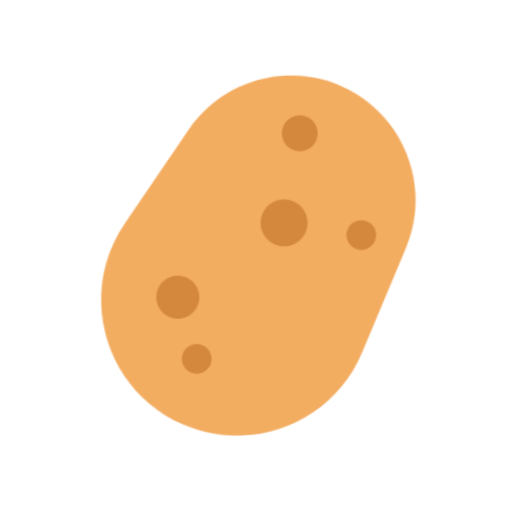
t = 0.00 s
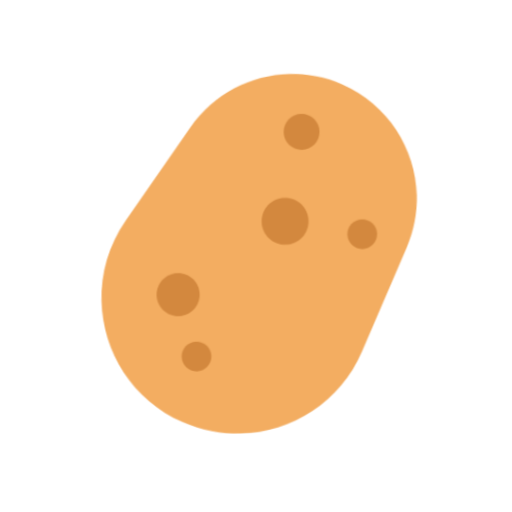
t = 0.40 s
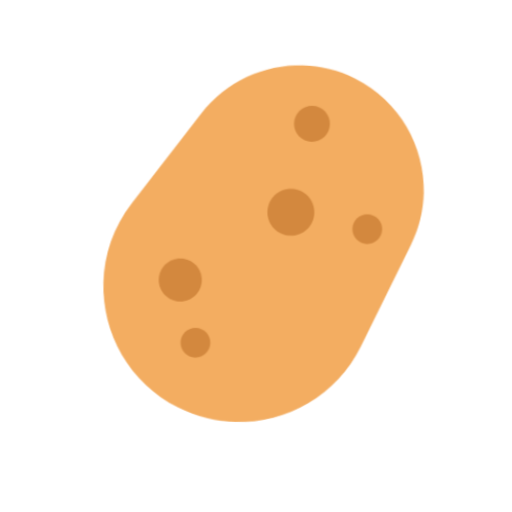
t = 1.20 s
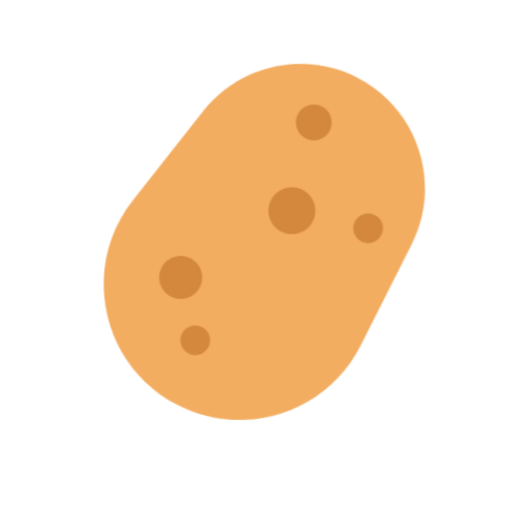
t = 1.60 s
t = 2.00 s: frame unchanged from t = 1.20 s, image omitted
t = 2.80 s: frame unchanged from t = 0.40 s, image omitted

The animated SVG that drew these frames (rendered in a browser with its animation timeline set to each time). Animation: 1 CSS @keyframes rule; one cycle of 3.20 s, repeats indefinitely.

<svg xmlns="http://www.w3.org/2000/svg" viewBox="0 0 320 320" role="img"><title>potato</title><style>@media(prefers-reduced-motion:no-preference){.art{transform-origin:160px 210px;animation:float 3.2s ease-in-out infinite}@keyframes float{0%,100%{transform:translateY(0) rotate(-2deg)}50%{transform:translateY(-9px) rotate(2deg)}}}</style><g class="art"><svg viewBox="0 0 32 32" fill="none" xmlns="http://www.w3.org/2000/svg" x="32" y="32" width="256" height="256">
<path d="M23.2571 2.92569C19.0571 0.945692 14.0371 2.22569 11.2971 5.96569L6.0571 13.1057C2.1071 18.4857 4.0571 26.1357 10.0971 28.9757C15.4271 31.4857 21.7671 29.1657 24.2371 23.8257L27.9471 15.7857C30.1771 10.9457 28.0871 5.20569 23.2571 2.92569Z" fill="#F3AD61"/>
<path d="M21.3671 6.54575C21.3671 7.31895 20.7403 7.94575 19.9671 7.94575C19.1939 7.94575 18.5671 7.31895 18.5671 6.54575C18.5671 5.77255 19.1939 5.14575 19.9671 5.14575C20.7403 5.14575 21.3671 5.77255 21.3671 6.54575Z" fill="#D3883E"/>
<path d="M18.4971 15.3258C19.5078 15.3258 20.3271 14.5065 20.3271 13.4958C20.3271 12.4851 19.5078 11.6658 18.4971 11.6658C17.4864 11.6658 16.6671 12.4851 16.6671 13.4958C16.6671 14.5065 17.4864 15.3258 18.4971 15.3258Z" fill="#D3883E"/>
<path d="M9.99714 20.6857C10.925 20.6857 11.6771 19.9335 11.6771 19.0057C11.6771 18.0778 10.925 17.3257 9.99714 17.3257C9.0693 17.3257 8.31714 18.0778 8.31714 19.0057C8.31714 19.9335 9.0693 20.6857 9.99714 20.6857Z" fill="#D3883E"/>
<path d="M12.4672 23.8757C12.4672 24.5163 11.9478 25.0357 11.3072 25.0357C10.6665 25.0357 10.1472 24.5163 10.1472 23.8757C10.1472 23.2351 10.6665 22.7157 11.3072 22.7157C11.9478 22.7157 12.4672 23.2351 12.4672 23.8757Z" fill="#D3883E"/>
<path d="M24.4972 15.8157C25.1378 15.8157 25.6572 15.2964 25.6572 14.6557C25.6572 14.0151 25.1378 13.4957 24.4972 13.4957C23.8565 13.4957 23.3372 14.0151 23.3372 14.6557C23.3372 15.2964 23.8565 15.8157 24.4972 15.8157Z" fill="#D3883E"/>
</svg>
</g></svg>
